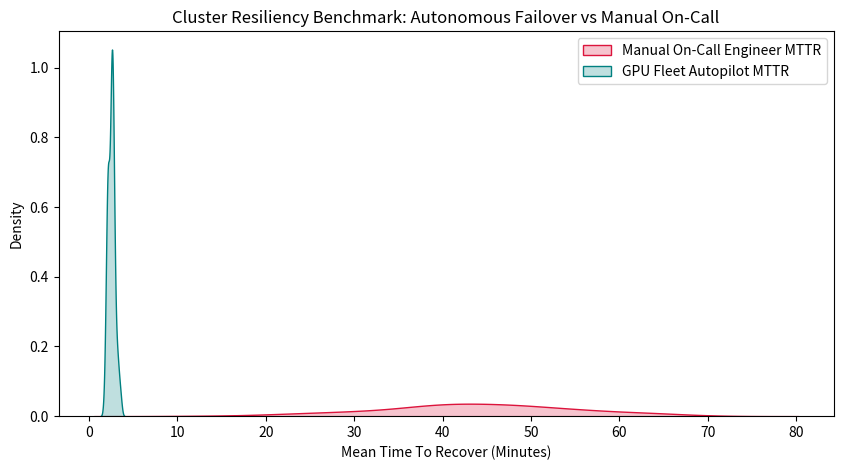

Reproduce this figure in Python.
import numpy as np
import pandas as pd
import matplotlib.pyplot as plt
import seaborn as sns

# Simulation: 100 cluster hardware fault events
np.random.seed(42)
n_events = 100

# Manual on-call response time: detection (5-15 min) + engineer page (15-30 min) + manual Slurm drain/resubmit (10-20 min)
manual_mttr_minutes = np.random.normal(45.0, 12.0, n_events)

# Autopilot autonomous response: sub-second detection + 2m migration + checkpoint resume
autopilot_mttr_minutes = np.random.normal(2.5, 0.4, n_events)

print(f"Manual Mean MTTR:    {manual_mttr_minutes.mean():.1f} minutes")
print(f"Autopilot Mean MTTR: {autopilot_mttr_minutes.mean():.1f} minutes")
print(f"MTTR Reduction:      {((1 - autopilot_mttr_minutes.mean() / manual_mttr_minutes.mean()) * 100):.1f}%")

plt.figure(figsize=(10, 5))
sns.kdeplot(manual_mttr_minutes, fill=True, color="crimson", label="Manual On-Call Engineer MTTR")
sns.kdeplot(autopilot_mttr_minutes, fill=True, color="teal", label="GPU Fleet Autopilot MTTR")
plt.xlabel("Mean Time To Recover (Minutes)")
plt.title("Cluster Resiliency Benchmark: Autonomous Failover vs Manual On-Call")
plt.legend()
plt.show()
